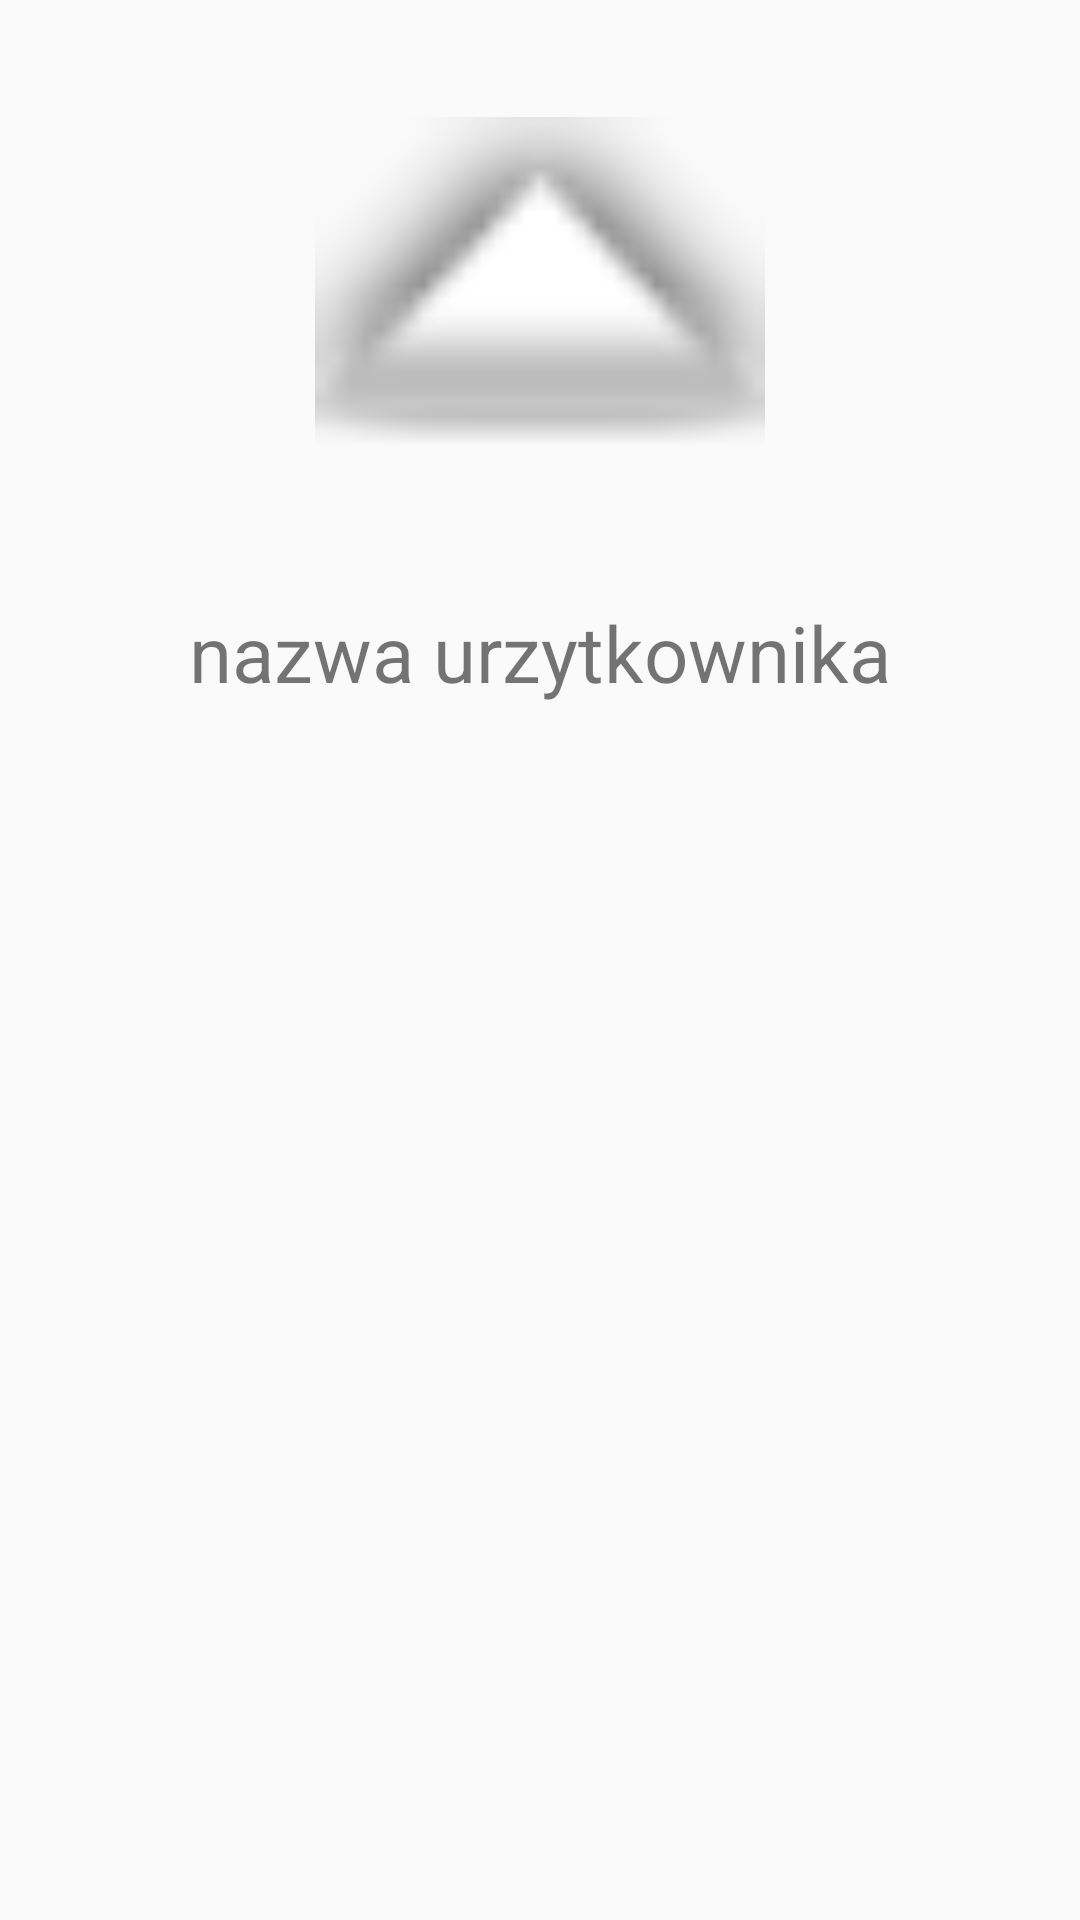

Here is an Android app screen rendered from its layout file. Give the layout XML and the strings, colors and styles it references.
<!-- AndroidManifest.xml: application theme AppTheme -->
<!-- res/layout/activity_details.xml -->
<?xml version="1.0" encoding="utf-8"?>
<LinearLayout
    xmlns:android="http://schemas.android.com/apk/res/android"
    xmlns:app="http://schemas.android.com/apk/res-auto"
    xmlns:tools="http://schemas.android.com/tools"
    android:layout_width="match_parent"
    android:layout_height="match_parent"
    android:orientation="vertical"
    tools:context="forestcorporation.gituserslist.DetailsActivity">
    <ImageView
        android:layout_width="150dp"
        android:layout_height="150dp"
        android:src="@android:drawable/arrow_up_float"
        android:id="@+id/iv_avatarDetails"
        android:layout_margin="20dp"
        android:layout_gravity="center"
        />

    <TextView
        android:layout_width="wrap_content"
        android:layout_height="wrap_content"
        android:text="nazwa urzytkownika"
        android:id="@+id/tv_userName"
        android:layout_gravity="center"
        android:layout_margin="10dp"
        android:textSize="26sp"/>


</LinearLayout>
<!-- resources referenced by this layout -->
<resources>
  <style name="AppTheme" parent="Theme.AppCompat.Light.DarkActionBar">
          
          <item name="colorPrimary">@color/colorPrimary</item>
          <item name="colorAccent">@color/colorAccent</item>
          <item name="colorPrimaryDark">@color/colorPrimaryDark</item>
      </style>
  <!-- not gathered from this repository: default colours our renderer supplied (Android Studio template values) -->
  <color name="colorPrimary">#FF6200EE</color>
  <color name="colorPrimaryDark">#FF3700B3</color>
  <color name="colorAccent">#FF03DAC5</color>
</resources>
